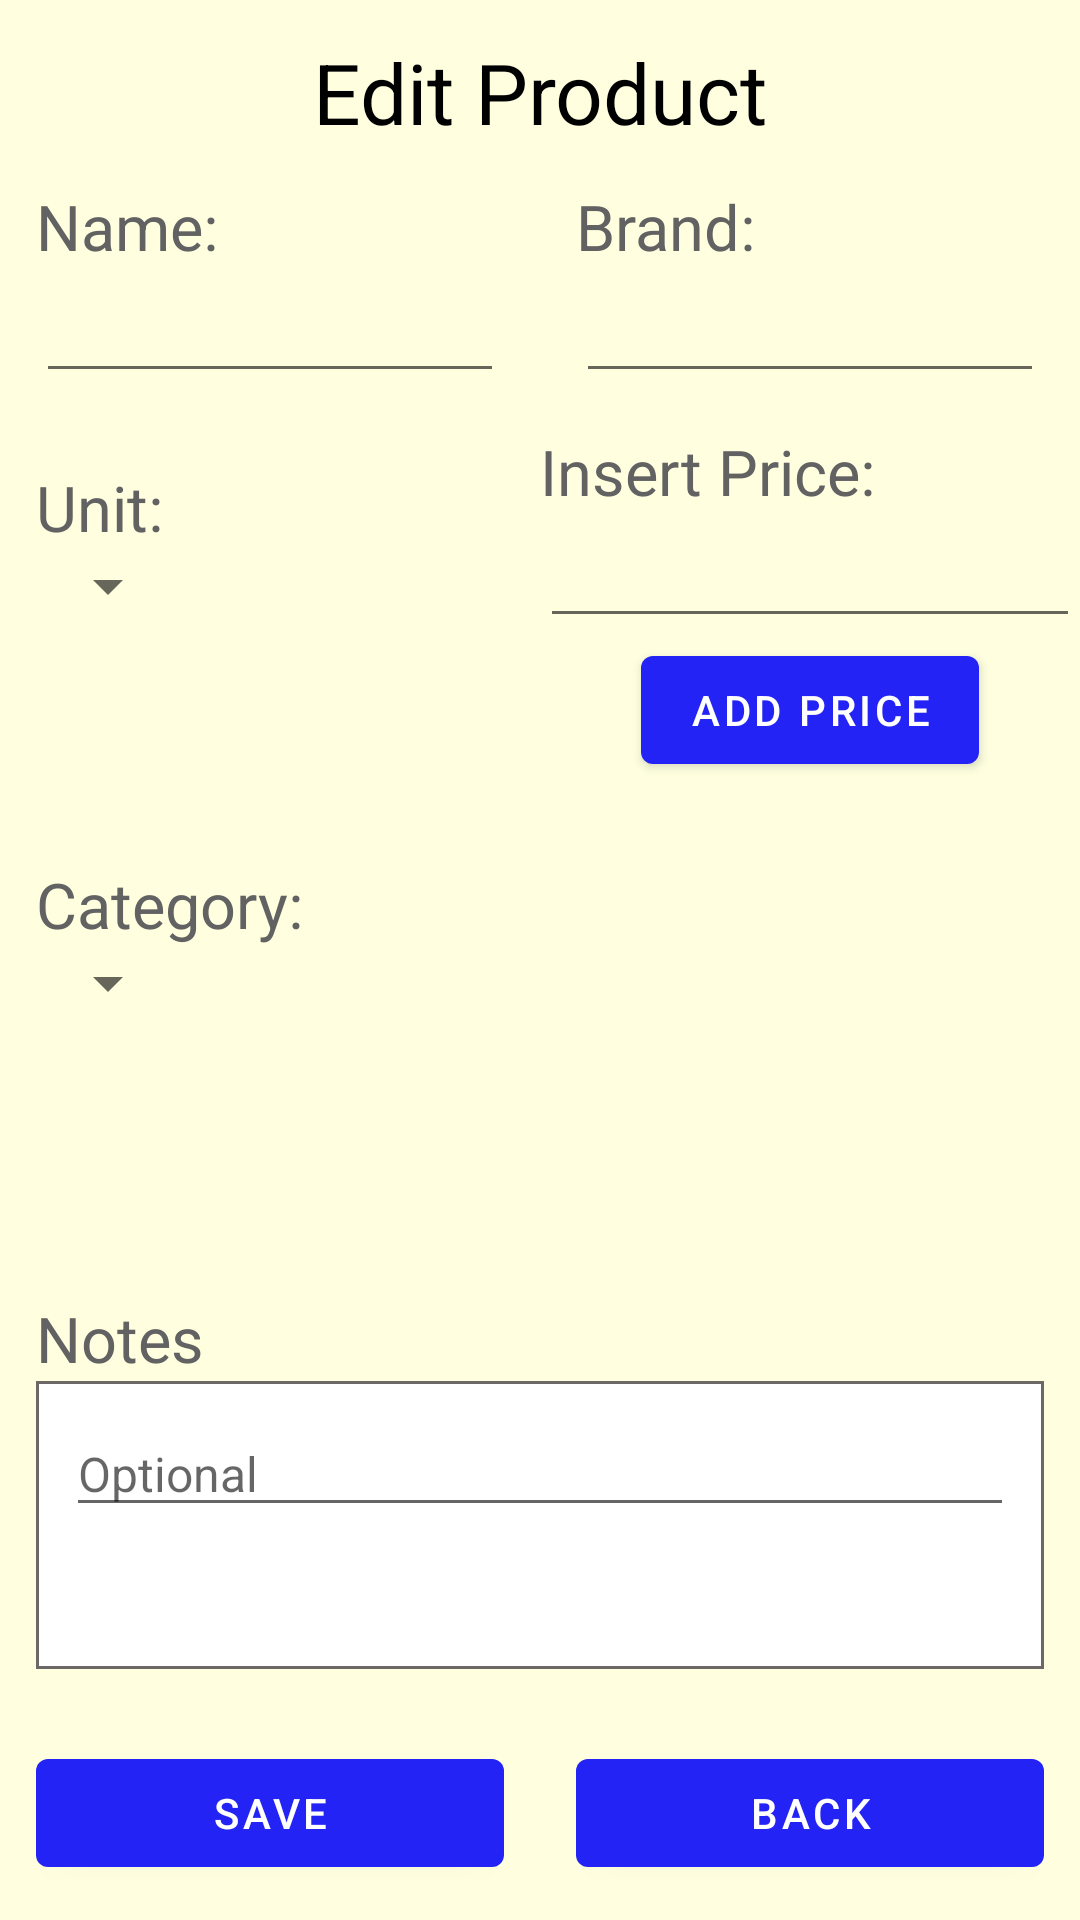

Layout XML and referenced resources for this Android screen:
<!-- AndroidManifest.xml: application theme Theme.TP_AMOV -->
<!-- res/layout/edita_single_produto.xml -->
<?xml version="1.0" encoding="utf-8"?>
<LinearLayout
    xmlns:android="http://schemas.android.com/apk/res/android" android:layout_width="match_parent"
    android:layout_height="match_parent"
    android:orientation="vertical"
    android:background="@color/standardBackground">

    <TextView
        android:layout_width="match_parent"
        android:layout_height="wrap_content"
        android:theme="@style/PageName"
        android:text="@string/tv_edit_product"
        android:layout_marginTop="12sp"
        />

    <LinearLayout
        android:layout_width="match_parent"
        android:layout_height="wrap_content"
        android:orientation="horizontal"
        android:layout_marginTop="12sp">

        <LinearLayout
            android:layout_width="match_parent"
            android:layout_height="wrap_content"
            android:orientation="vertical"
            android:layout_marginHorizontal="12sp"
            android:layout_weight="1">
            <TextView
                android:layout_width="match_parent"
                android:layout_height="wrap_content"
                android:theme="@style/TextFieldName"
                android:text="@string/tv_name"/>
            <EditText
                android:layout_width="match_parent"
                android:layout_height="wrap_content"
                android:id="@+id/ep_etProductName"
                android:maxLines="1"/>

        </LinearLayout>
        <LinearLayout
            android:layout_width="match_parent"
            android:layout_height="wrap_content"
            android:orientation="vertical"
            android:layout_marginHorizontal="12sp"
            android:layout_weight="1">
            <TextView
                android:layout_width="match_parent"
                android:layout_height="wrap_content"
                android:theme="@style/TextFieldName"
                android:text="@string/tv_brand"/>
            <EditText
                android:layout_width="match_parent"
                android:layout_height="wrap_content"
                android:id="@+id/ep_etProductBrand"
                android:maxLines="1"/>
        </LinearLayout>
    </LinearLayout>

    <LinearLayout
        android:layout_width="match_parent"
        android:layout_height="match_parent"
        android:orientation="horizontal"
        android:layout_weight="1"
        android:layout_marginTop="12sp">

        <LinearLayout
            android:layout_width="match_parent"
            android:layout_height="match_parent"
            android:orientation="vertical"
            android:layout_marginLeft="12sp"
            android:layout_marginTop="12sp"
            android:layout_weight="1">
            <LinearLayout
                android:layout_width="match_parent"
                android:layout_height="wrap_content"
                android:orientation="vertical"
                android:layout_weight="1">
                <TextView
                    android:layout_width="match_parent"
                    android:layout_height="wrap_content"
                    android:theme="@style/TextFieldName"
                    android:text="@string/tv_unit"/>
                <Spinner
                    android:layout_width="wrap_content"
                    android:layout_height="wrap_content"
                    android:id="@+id/ep_sUnit"/>
            </LinearLayout>
            <LinearLayout
                android:layout_width="match_parent"
                android:layout_height="wrap_content"
                android:orientation="vertical"
                android:layout_weight="1">
                <TextView
                    android:layout_width="match_parent"
                    android:layout_height="wrap_content"
                    android:theme="@style/TextFieldName"
                    android:text="@string/tv_category"/>
                 <Spinner
                     android:layout_width="wrap_content"
                     android:layout_height="wrap_content"
                     android:id="@+id/ep_sCategory"/>
            </LinearLayout>
        </LinearLayout>

        <LinearLayout
            android:layout_width="match_parent"
            android:layout_height="match_parent"
            android:orientation="vertical"
            android:layout_weight="1">
            <TextView
                android:layout_width="match_parent"
                android:layout_height="wrap_content"
                android:text="@string/sp_insert_price"
                android:theme="@style/TextFieldName"/>
            <EditText
                android:layout_width="match_parent"
                android:layout_height="wrap_content"
                android:inputType="numberDecimal"
                android:id="@+id/ed_Preco"/>
            <Button
                android:layout_width="wrap_content"
                android:layout_height="wrap_content"
                android:text="@string/b_add_price"
                android:layout_gravity="center"
                android:onClick="addPreco"/>

            <ListView
                android:layout_width="match_parent"
                android:layout_height="match_parent"
                android:id="@+id/ep_lvPrecos"/>
        </LinearLayout>
    </LinearLayout>

    <LinearLayout
        android:layout_width="match_parent"
        android:layout_height="match_parent"
        android:orientation="vertical"
        android:layout_margin="12sp"
        android:layout_weight="1.4">
        <TextView
            android:layout_width="match_parent"
            android:layout_height="wrap_content"
            android:theme="@style/TextFieldName"
            android:text="@string/tvProductNotes"/>

        <LinearLayout
            android:layout_width="match_parent"
            android:layout_height="match_parent"
            android:background="@drawable/boxbackground">

            <EditText
                android:id="@+id/ep_productNotes"
                android:layout_width="match_parent"
                android:layout_height="wrap_content"
                android:layout_margin="10dp"
                android:hint="@string/etOptional"
                android:inputType="textMultiLine"
                android:maxLength="150"
                android:singleLine="false"
                android:textSize="16sp" />
        </LinearLayout>

    </LinearLayout>

    <LinearLayout
        android:layout_width="match_parent"
        android:layout_height="wrap_content"
        android:orientation="horizontal">
        <Button
            android:layout_width="match_parent"
            android:layout_height="wrap_content"
            android:layout_margin="12sp"
            android:text="@string/save"
            android:layout_weight="1"
            android:id="@+id/ep_bSave"
            android:onClick="spSave"/>
        <Button
            android:layout_width="match_parent"
            android:layout_height="wrap_content"
            android:layout_margin="12sp"
            android:text="@string/b_Back"
            android:layout_weight="1"
            android:id="@+id/ep_bBack"
            android:onClick="spBack"/>

    </LinearLayout>

</LinearLayout>
<!-- resources referenced by this layout -->
<resources>
  <color name="standardBackground">#ffffe0</color>
  <!-- drawable boxbackground (drawable) -->
  <?xml version="1.0" encoding="utf-8"?>
  <selector xmlns:android="http://schemas.android.com/apk/res/android">
      <item>
          <shape android:shape="rectangle">
              <solid android:color="#FFFFFF" />
              <stroke android:width="1dp" android:color="#6C6868"/>
          </shape>
      </item>
  
  </selector>
  <string name="b_Back">Back</string>
  <string name="b_add_price">Add Price</string>
  <string name="etOptional">Optional</string>
  <string name="save">Save</string>
  <string name="sp_insert_price">Insert Price:</string>
  <string name="tvProductNotes">Notes</string>
  <string name="tv_brand">Brand:</string>
  <string name="tv_category">Category:</string>
  <string name="tv_edit_product">Edit Product</string>
  <string name="tv_name">Name:</string>
  <string name="tv_unit">Unit:</string>
  <style name="PageName">
          <item name="android:textSize">28sp</item>
          <item name="android:textColor">#000000</item>
          <item name="android:gravity">center</item>
  
      </style>
  <style name="TextFieldName">
          <item name="android:textSize">21sp</item>
          <item name="android:textColor">#626263</item>
      </style>
  <style name="Theme.TP_AMOV" parent="Theme.MaterialComponents.DayNight.DarkActionBar">
          
          <item name="colorPrimary">#2323F5</item>
          <item name="colorPrimaryVariant">@color/purple_700</item>
          <item name="colorOnPrimary">@color/white</item>
          
          <item name="colorSecondary">@color/teal_200</item>
          <item name="colorSecondaryVariant">@color/teal_700</item>
          <item name="colorOnSecondary">@color/black</item>
          
          <item name="android:statusBarColor" tools:targetApi="l">?attr/colorPrimaryVariant</item>
          
      </style>
  <color name="purple_700">#FF3700B3</color>
  <color name="white">#FFFFFFFF</color>
  <color name="teal_200">#FF03DAC5</color>
  <color name="teal_700">#FF018786</color>
  <color name="black">#FF000000</color>
</resources>
